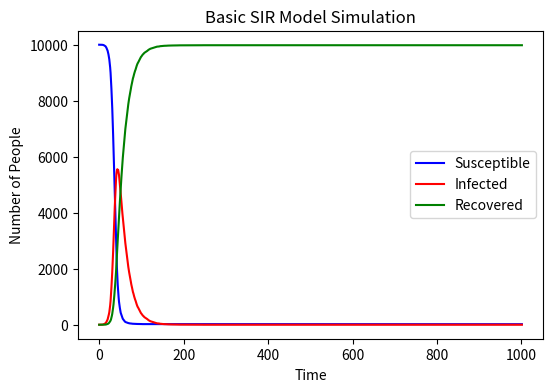

Python code for this plot:
# import necessary libraries
import numpy as np
import matplotlib.pyplot as plt

S = 9999
I = 1
R = 0
SIR_array = np.array([S, I, R])
N = S + I + R
beta = 0.3
gamma = 0.05
S_list = [S]
I_list = [I]
R_list = [R]

# time loop:
# 1. pick susceptible people at random to be infected
# 2. pick infected people at random to be recovered
# 3. record every loop in the according list
time = 0
while time <= 1000:
    L1 = np.random.choice(range(0,2), S, p=[1-beta*I/N, beta*I/N])
    new_I = sum(L1)
    L2 = np.random.choice(range(0,2), I, p=[1-gamma, gamma])
    new_R = sum(L2)
    S = S - new_I
    I = I + new_I - new_R
    R = R + new_R
    S_list.append(S)
    I_list.append(I)
    R_list.append(R)
    time += 1

# draw a figure depicting the graph
# 1. plot the three curves S,I,R, using different colors
# 2. set x/y axis parameters
plt.figure(figsize=(6, 4), dpi=150)
plt.plot(S_list, label='Susceptible', color='blue')
plt.plot(I_list, label='Infected', color='red')
plt.plot(R_list, label='Recovered', color='green')
plt.xlabel('Time')
plt.xticks(range(0,1200,200), ('0', '200', '400', '600', '800', '1000'))
plt.ylabel('Number of People')
plt.title('Basic SIR Model Simulation')
plt.legend()
plt.show()
    
